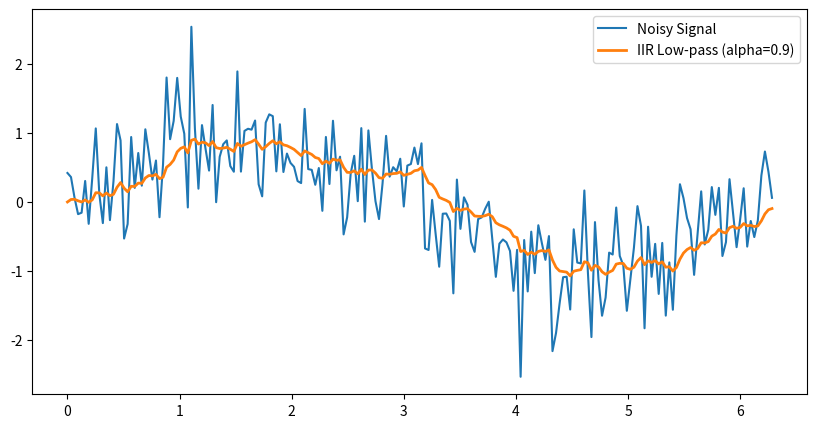

Here is the Python script that generated this plot:
import numpy as np
import matplotlib.pyplot as plt

# Simulated noisy signal
t = np.linspace(0, 2*np.pi, 200)
x = np.sin(t) + 0.5*np.random.randn(len(t))

# Exponential Moving Average (IIR LPF)
alpha = 0.9
y = np.zeros_like(x)
for i in range(1, len(x)):
    y[i] = (1 - alpha) * x[i] + alpha * y[i-1]

plt.figure(figsize=(10,5))
plt.plot(t, x, label="Noisy Signal")
plt.plot(t, y, label=f"IIR Low-pass (alpha={alpha})", linewidth=2)
plt.legend()
plt.show()
